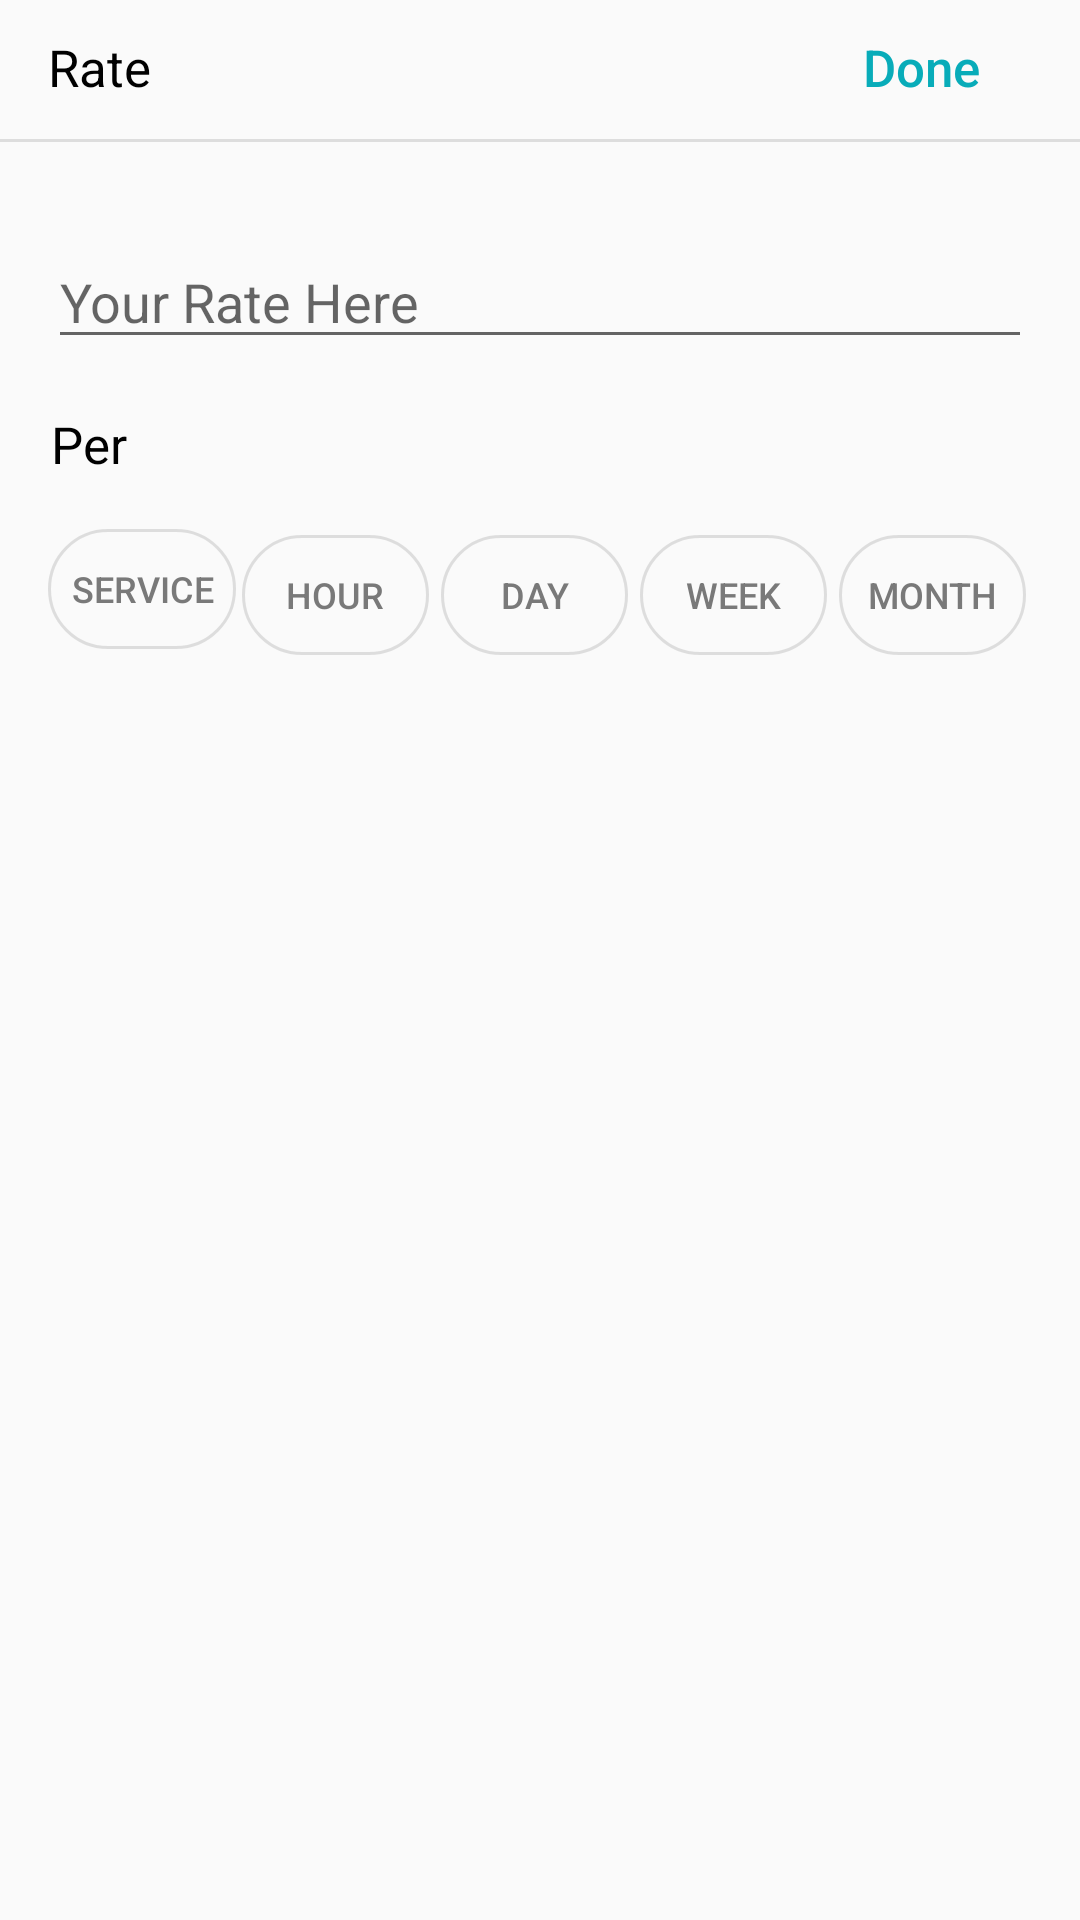

Write the Android layout XML for this screen, with the resource values it uses.
<!-- AndroidManifest.xml: application theme AppTheme -->
<!-- res/layout/fragment_tuts_plus_bottom_sheet_dialog.xml -->
<LinearLayout xmlns:android="http://schemas.android.com/apk/res/android"
    xmlns:tools="http://schemas.android.com/tools"
    android:layout_width="match_parent"
    android:layout_height="match_parent"
    android:orientation="vertical"
    tools:context="com.example.tomal.serviceappdemo.fragment.TutsPlusBottomSheetDialogFragment"
    android:paddingBottom="20dp"
    >

    <RelativeLayout
        android:layout_width="match_parent"
        android:layout_height="wrap_content">

        <TextView
            android:layout_width="wrap_content"
            android:layout_height="wrap_content"
            android:textColor="@color/ggs_color_black"
            android:text="@string/ggs_rate_text"
            android:layout_marginTop="11dp"
            android:layout_marginBottom="11dp"
            android:layout_marginLeft="16dp"
            android:id="@+id/textView"
            android:textSize="17sp"
            />


        <Button
            android:layout_width="wrap_content"
            android:layout_height="wrap_content"
            android:background="@android:color/transparent"
            android:text="@string/ggs_done_text"
            android:textAllCaps="false"
            android:textColor="@color/ggs_gradient_start_color"

            android:layout_marginRight="16dp"
            android:layout_marginEnd="9dp"
            android:layout_alignBaseline="@+id/textView"
            android:layout_alignBottom="@+id/textView"
            android:layout_alignParentRight="true"
            android:layout_alignParentEnd="true"
            android:textSize="17sp"
            android:id="@+id/per_list_done_button"/>


    </RelativeLayout>

    <View
        android:layout_width="fill_parent"
        android:layout_height="1dip"
        android:background="@color/ggs_divider_color" />

    <EditText
        android:layout_width="match_parent"
        android:layout_height="wrap_content"
        android:hint="@string/ggs_rate_here_hints_text"
        android:layout_marginTop="31dp"
        android:layout_marginLeft="16dp"
        android:layout_marginRight="16dp"
        android:inputType="numberDecimal"
        android:id="@+id/per_serivice_rate_edit_text"/>


    <TextView
        android:layout_width="wrap_content"
        android:layout_height="wrap_content"
        android:text="@string/ggs_per_text"
        android:layout_marginLeft="17dp"
        android:textSize="17dp"
        android:textColor="@color/ggs_color_black"
        android:layout_marginBottom="17dp"
        android:layout_marginTop="17dp"
        />

    <LinearLayout
        android:layout_width="match_parent"
        android:layout_height="wrap_content"
        android:weightSum="5"
        android:layout_marginLeft="16dp"
        android:layout_marginRight="16dp"
        android:paddingBottom="20dp"
        >

        <Button
            android:layout_width="wrap_content"
            android:layout_height="40dp"
            android:background="@drawable/ggs_corner_button"
            android:text="@string/ggs_per_service_text"
            android:layout_weight="1"
            android:textSize="12sp"
            android:id="@+id/per_service_button"
            android:textColor="@color/ggs_per_list_text_color"/>

        <Button
            android:layout_width="wrap_content"
            android:layout_height="40dp"
            android:background="@drawable/ggs_corner_button"
            android:text="@string/ggs_per_hour_text"
            android:layout_weight="1"
            android:layout_margin="2dp"
            android:textSize="12sp"
            android:id="@+id/per_hour_button"
            android:textColor="@color/ggs_per_list_text_color"
            />

        <Button
            android:layout_width="wrap_content"
            android:layout_height="40dp"
            android:background="@drawable/ggs_corner_button"
            android:text="@string/ggs_per_day_text"
            android:layout_weight="1"
            android:layout_margin="2dp"
            android:textSize="12sp"
            android:id="@+id/per_day_button"
            android:textColor="@color/ggs_per_list_text_color"/>

        <Button
            android:layout_width="wrap_content"
            android:layout_height="40dp"
            android:background="@drawable/ggs_corner_button"
            android:text="@string/ggs_per_week_text"
            android:layout_weight="1"
            android:textSize="12sp"
            android:layout_margin="2dp"
            android:id="@+id/per_week_button"
            android:textColor="@color/ggs_per_list_text_color"/>
        <Button
            android:layout_width="wrap_content"
            android:layout_height="40dp"
            android:background="@drawable/ggs_corner_button"
            android:text="@string/ggs_per_month_text"
            android:layout_weight="1"
            android:textSize="12sp"
            android:layout_margin="2dp"
            android:id="@+id/per_month_button"
            android:textColor="@color/ggs_per_list_text_color"
            />


    </LinearLayout>



</LinearLayout>
<!-- resources referenced by this layout -->
<resources>
  <color name="ggs_color_black">#000000</color>
  <color name="ggs_divider_color">#80c1c1c1</color>
  <color name="ggs_gradient_start_color">#08ACB9</color>
  <color name="ggs_per_list_text_color">#797979</color>
  <!-- drawable ggs_corner_button (drawable) -->
  <?xml version="1.0" encoding="utf-8"?>
  <shape xmlns:android="http://schemas.android.com/apk/res/android"
      android:shape="rectangle" android:padding="10dp">
      
      <stroke
          android:width="1dp"
          android:color="#80c1c1c1" />
      <corners android:radius="100dp"/>
  </shape>
  <string name="ggs_done_text">Done</string>
  <string name="ggs_per_day_text">Day</string>
  <string name="ggs_per_hour_text">Hour</string>
  <string name="ggs_per_month_text">Month</string>
  <string name="ggs_per_service_text">Service</string>
  <string name="ggs_per_text">Per</string>
  <string name="ggs_per_week_text">Week</string>
  <string name="ggs_rate_here_hints_text">Your Rate Here</string>
  <string name="ggs_rate_text">Rate</string>
  <style name="AppTheme" parent="Theme.AppCompat.Light.NoActionBar">
          
          <item name="colorPrimary">@color/colorPrimary</item>
          <item name="colorPrimaryDark">@color/colorPrimaryDark</item>
          <item name="colorAccent">@color/ggs_gradient_start_color</item>
  
          <item name="android:windowNoTitle">true</item>
          <item name="android:windowActionBar">false</item>
          <item name="android:windowFullscreen">true</item>
          <item name="android:windowContentOverlay">@null</item>
          <item name="android:windowIsTranslucent">true</item>
          <item name="android:actionMenuTextColor">@color/ggs_white</item>
  
      </style>
  <color name="colorPrimary">#3F51B5</color>
  <color name="colorPrimaryDark">#303F9F</color>
  <color name="ggs_white">#FFFFFF</color>
</resources>
